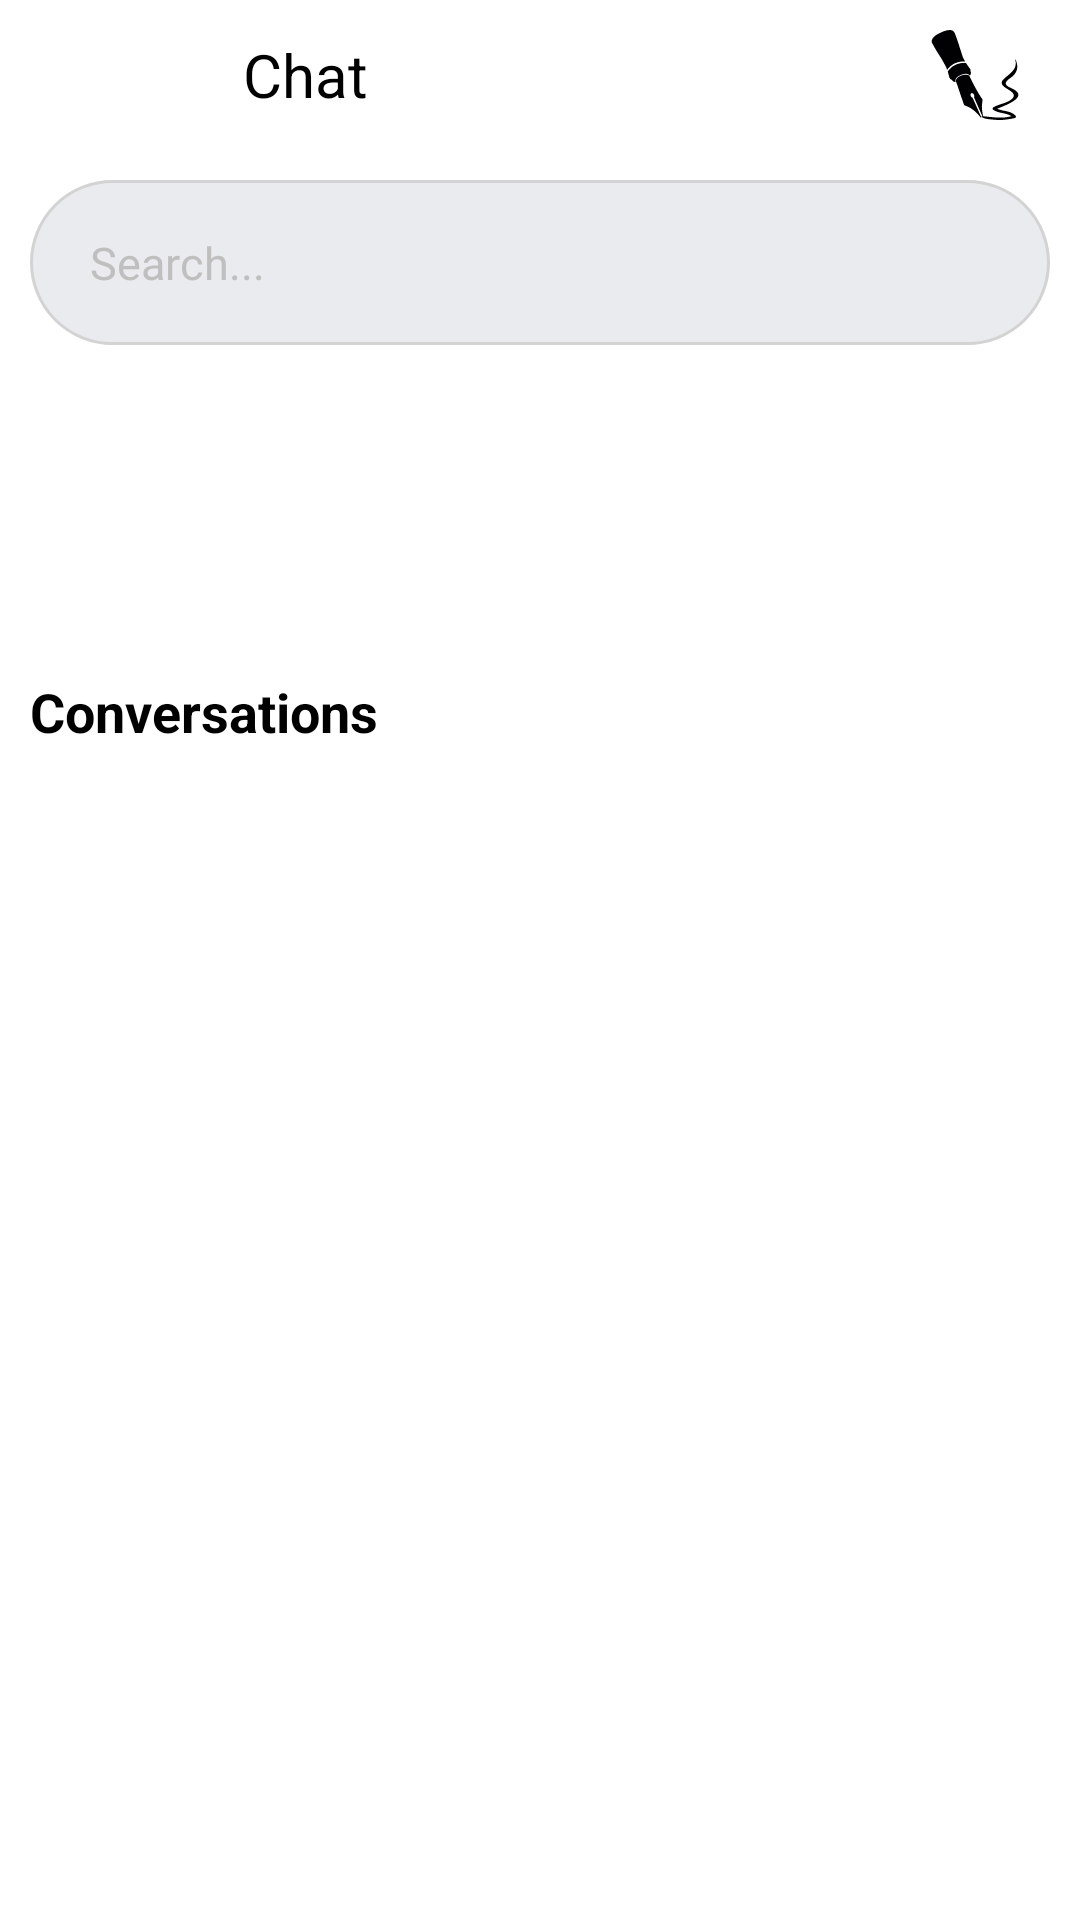

Layout XML and referenced resources for this Android screen:
<!-- AndroidManifest.xml: application theme AppTheme -->
<!-- res/layout/activity_chat.xml -->
<?xml version="1.0" encoding="utf-8"?>
<RelativeLayout xmlns:android="http://schemas.android.com/apk/res/android"
    xmlns:app="http://schemas.android.com/apk/res-auto"
    xmlns:tools="http://schemas.android.com/tools"
    android:layout_width="match_parent"
    android:layout_height="match_parent"
    android:background="@color/white"
    tools:context="com.mvvm.view.ChatActivity">

    <RelativeLayout
        android:layout_width="match_parent"
        android:layout_height="wrap_content"
        android:id="@+id/relLayout1">

        <include layout="@layout/snippet_top_chattoolbar"/>

    </RelativeLayout>

    <EditText
        android:layout_width="match_parent"
        android:background="@drawable/edittext_round_corners"
        android:layout_marginLeft="10dp"
        android:maxLines="1"
        android:id="@+id/chat_search"
        android:layout_marginTop="10dp"
        android:layout_below="@id/relLayout1"
        android:layout_marginRight="10dp"
        android:textColor="@color/black"
        android:hint="Search..."
        android:paddingRight="20dp"
        android:paddingLeft="20dp"
        android:textColorHint="@color/grey"
        android:textSize="15sp"
        android:layout_height="55dp"/>


    <androidx.recyclerview.widget.RecyclerView
        android:layout_marginTop="10dp"
        android:layout_width="match_parent"
        android:layout_height="90dp"
        android:layout_below="@id/chat_search"
        android:id="@+id/following_recyclerView">

    </androidx.recyclerview.widget.RecyclerView>

    <RelativeLayout
        android:layout_width="match_parent"
        android:layout_height="wrap_content"
        android:layout_below="@id/following_recyclerView">

        <TextView
            android:layout_width="wrap_content"
            android:layout_height="wrap_content"
            android:text="Conversations"
            android:id="@+id/conversations_tv"
            android:textColor="@color/black"
            android:textSize="18sp"
            android:textStyle="bold"
            android:padding="10dp"/>

        <androidx.recyclerview.widget.RecyclerView
            android:layout_width="match_parent"
            android:layout_height="match_parent"
            android:layout_below="@id/conversations_tv"
            android:id="@+id/convetsation_recyclerView">

        </androidx.recyclerview.widget.RecyclerView>

    </RelativeLayout>

    </RelativeLayout>
<!-- res/layout/snippet_top_chattoolbar.xml (included above) -->
<merge xmlns:android="http://schemas.android.com/apk/res/android"
    >

    <com.google.android.material.appbar.AppBarLayout
        android:layout_width="match_parent"
        android:layout_height="50dp"
        android:background="@drawable/white_grey_border_bottom"
        >

        <androidx.appcompat.widget.Toolbar
            android:layout_width="match_parent"
            android:layout_height="wrap_content"
            android:id="@+id/singlePostToolBar">

            <RelativeLayout
                android:layout_width="match_parent"
                android:layout_height="match_parent">

                <ImageView
                    android:layout_width="30dp"
                    android:layout_height="30dp"
                    android:layout_marginStart="10dp"
                    android:layout_marginEnd="20dp"
                    android:layout_centerVertical="true"
                    android:id="@+id/chat_backArrow"
                    android:src="@drawable/ic_backarrow"/>

                <TextView
                    android:layout_toRightOf="@+id/chat_backArrow"
                    android:layout_width="wrap_content"
                    android:layout_height="wrap_content"
                    android:layout_centerVertical="true"
                    android:text="Chat"
                    android:textSize="20sp"
                    android:textColor="@color/black"
                    android:layout_marginStart="5dp" />

                <ImageView
                    android:layout_width="30dp"
                    android:layout_height="30dp"
                    android:src="@drawable/ic_fountain_pen_close_up"
                    android:layout_alignParentRight="true"
                    android:layout_marginRight="20dp"
                    android:id="@+id/newMessage"/>

            </RelativeLayout>


        </androidx.appcompat.widget.Toolbar>



    </com.google.android.material.appbar.AppBarLayout>

</merge>
<!-- resources referenced by this layout -->
<resources>
  <color name="black">#000000</color>
  <color name="grey">#bfbfbf</color>
  <color name="white">#fff</color>
  <!-- drawable edittext_round_corners (drawable-xxxhdpi) -->
  <?xml version="1.0" encoding="utf-8"?>
  <shape xmlns:android="http://schemas.android.com/apk/res/android">
      <solid android:color="#E9EBEE"/>
      <corners android:radius="50dp"/>
      <stroke
          android:width="1dp"
          android:color="@color/colorVeryLightGray"/>
  </shape>
  <!-- drawable ic_fountain_pen_close_up: vector/xml drawable (drawable, 2508 chars, omitted) -->
  <style name="AppTheme" parent="Theme.AppCompat.NoActionBar">
          
          <item name="colorPrimary">@color/colorVeryLightGray</item>
          <item name="colorPrimaryDark">@color/colorLightGray</item>
          <item name="colorAccent">@color/colorAccent</item>
      </style>
  <color name="colorVeryLightGray">#d3d3d3</color>
  <color name="colorLightGray">#22273a</color>
  <color name="colorAccent">#FF4081</color>
</resources>
